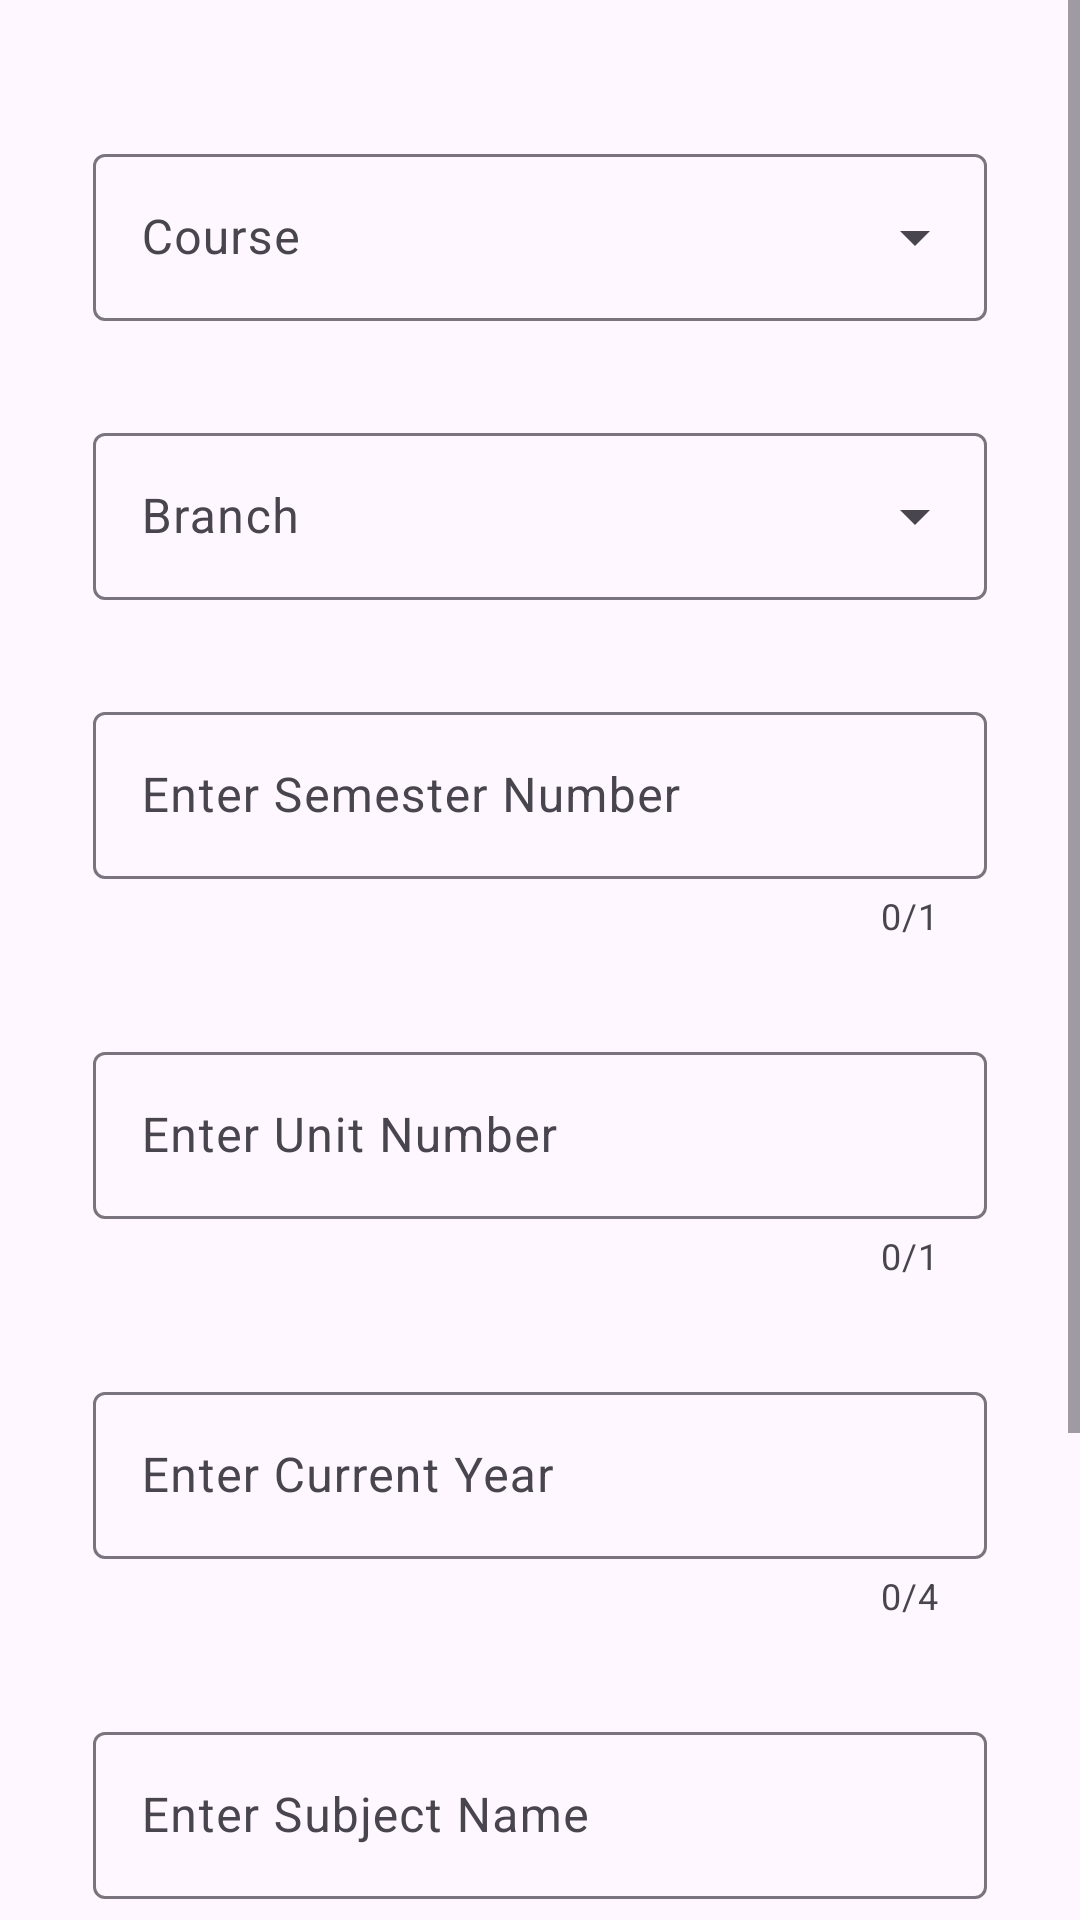

Layout XML and referenced resources for this Android screen:
<!-- AndroidManifest.xml: application theme Theme.PYQsLU -->
<!-- res/layout/activity_upload_notes.xml -->
<?xml version="1.0" encoding="utf-8"?>
<ScrollView xmlns:android="http://schemas.android.com/apk/res/android"
    xmlns:app="http://schemas.android.com/apk/res-auto"
    xmlns:tools="http://schemas.android.com/tools"
    android:id="@+id/main"
    android:layout_width="match_parent"
    android:layout_height="match_parent"
    tools:context=".activities.UploadPYQActivity">

    <androidx.constraintlayout.widget.ConstraintLayout
        android:layout_width="match_parent"
        android:layout_height="wrap_content">

        <LinearLayout
            android:id="@+id/linearLayoutQues"
            android:layout_width="match_parent"
            android:layout_height="wrap_content"
            android:layout_marginRight="15dp"
            android:layout_marginLeft="15dp"
            android:orientation="vertical"
            android:paddingTop="30dp"
            android:paddingBottom="30dp"
            app:layout_constraintTop_toTopOf="parent"
            app:layout_constraintBottom_toBottomOf="parent"
            app:layout_constraintLeft_toLeftOf="parent"
            app:layout_constraintRight_toRightOf="parent">

            <com.google.android.material.textfield.TextInputLayout
                android:id="@+id/num_ques_TIL"
                style="@style/Widget.Material3.TextInputLayout.OutlinedBox.ExposedDropdownMenu"
                android:layout_width="match_parent"
                android:layout_height="wrap_content"
                android:layout_margin="16dp"
                android:hint="@string/course_text"
                app:startIconDrawable="@drawable/ques">

                <AutoCompleteTextView
                    android:id="@+id/course"
                    android:layout_width="match_parent"
                    android:layout_height="match_parent"
                    android:layout_weight="1"
                    android:inputType="none"
                    android:textColor="@color/black"/>

            </com.google.android.material.textfield.TextInputLayout>

            <com.google.android.material.textfield.TextInputLayout
                android:id="@+id/select_category_TIL"
                style="@style/Widget.Material3.TextInputLayout.OutlinedBox.ExposedDropdownMenu"
                android:layout_width="match_parent"
                android:layout_height="wrap_content"
                android:layout_margin="16dp"
                android:hint="@string/branch_text"
                app:startIconDrawable="@drawable/ques">

                <AutoCompleteTextView
                    android:id="@+id/branch"
                    android:layout_width="match_parent"
                    android:layout_height="match_parent"
                    android:layout_weight="1"
                    android:inputType="none"/>

            </com.google.android.material.textfield.TextInputLayout>

            <com.google.android.material.textfield.TextInputLayout
                android:id="@+id/sem"
                android:layout_width="match_parent"
                android:layout_height="wrap_content"
                android:layout_margin="16dp"
                app:counterEnabled="true"
                app:counterMaxLength="1"
                android:hint="@string/semester_text">

                <com.google.android.material.textfield.TextInputEditText
                    android:layout_width="match_parent"
                    android:layout_height="wrap_content"
                    android:maxLength="1"
                    android:inputType="number"
                    />
            </com.google.android.material.textfield.TextInputLayout>

            <com.google.android.material.textfield.TextInputLayout
                android:id="@+id/unit"
                android:layout_width="match_parent"
                android:layout_height="wrap_content"
                android:layout_margin="16dp"
                app:counterEnabled="true"
                app:counterMaxLength="1"
                android:hint="@string/unit_text">

                <com.google.android.material.textfield.TextInputEditText
                    android:layout_width="match_parent"
                    android:layout_height="wrap_content"
                    android:maxLength="1"
                    android:inputType="number"
                    />
            </com.google.android.material.textfield.TextInputLayout>

            <com.google.android.material.textfield.TextInputLayout
                android:id="@+id/year"
                android:layout_width="match_parent"
                android:layout_height="wrap_content"
                android:layout_margin="16dp"
                app:counterEnabled="true"
                app:counterMaxLength="4"
                android:hint="@string/enter_year">

                <com.google.android.material.textfield.TextInputEditText
                    android:layout_width="match_parent"
                    android:layout_height="wrap_content"
                    android:maxLength="4"
                    android:inputType="number"
                    />
            </com.google.android.material.textfield.TextInputLayout>

            <com.google.android.material.textfield.TextInputLayout
                android:id="@+id/subject_name"
                android:layout_width="match_parent"
                android:layout_height="wrap_content"
                android:layout_margin="16dp"
                android:hint="@string/subject_text">

                <com.google.android.material.textfield.TextInputEditText
                    android:layout_width="match_parent"
                    android:layout_height="wrap_content"
                    />
            </com.google.android.material.textfield.TextInputLayout>

            <androidx.constraintlayout.widget.ConstraintLayout
                android:id="@+id/pdf_data_upload"
                android:layout_width="match_parent"
                android:layout_height="wrap_content">

                <LinearLayout
                    android:id="@+id/choose_pdf"
                    android:layout_width="wrap_content"
                    android:layout_height="match_parent"
                    android:orientation="horizontal"
                    app:layout_constraintStart_toStartOf="parent"
                    app:layout_constraintEnd_toEndOf="parent">

                    <ImageView
                        android:layout_width="50dp"
                        android:layout_height="50dp"
                        android:src="@drawable/upload_pdf"
                        android:layout_margin="2dp"/>

                    <TextView
                        android:layout_width="wrap_content"
                        android:layout_height="wrap_content"
                        android:text="@string/pdf_file"
                        android:textSize="18sp"
                        android:layout_gravity="center"
                        android:layout_margin="2dp"/>

                </LinearLayout>


            </androidx.constraintlayout.widget.ConstraintLayout>

            <TextView
                android:id="@+id/file_name"
                android:layout_width="match_parent"
                android:layout_height="wrap_content"
                android:text="@string/no_file_selected"
                android:textColor="@color/red"
                android:textSize="18sp"
                android:layout_margin="16dp"
                android:gravity="center"/>

            <androidx.appcompat.widget.AppCompatButton
                android:id="@+id/upload"
                android:layout_width="wrap_content"
                android:layout_height="wrap_content"
                android:layout_gravity="center"
                android:layout_marginTop="20dp"
                android:background="@color/lavender"
                android:textColor="@color/white"
                android:text="@string/upload"
                android:textSize="20sp"
                android:textStyle="italic"/>

        </LinearLayout>

        <ProgressBar
            android:id="@+id/progress_bar"
            android:layout_width="wrap_content"
            android:layout_height="wrap_content"
            android:visibility="invisible"
            app:layout_constraintTop_toTopOf="parent"
            app:layout_constraintBottom_toBottomOf="parent"
            app:layout_constraintLeft_toLeftOf="parent"
            app:layout_constraintRight_toRightOf="parent"/>


    </androidx.constraintlayout.widget.ConstraintLayout>

</ScrollView>
<!-- resources referenced by this layout -->
<resources>
  <color name="black">#FF000000</color>
  <color name="lavender">#8692f2</color>
  <color name="red">#F40707</color>
  <color name="white">#FFFFFFFF</color>
  <string name="branch_text">Branch</string>
  <string name="course_text">Course</string>
  <string name="enter_year">Enter Current Year</string>
  <string name="no_file_selected">No File selected</string>
  <string name="pdf_file">Choose file</string>
  <string name="semester_text">Enter Semester Number</string>
  <string name="subject_text">Enter Subject Name</string>
  <string name="unit_text">Enter Unit Number</string>
  <string name="upload">Upload</string>
  <style name="Theme.PYQsLU" parent="Theme.Material3.DayNight.NoActionBar">
          <item name="windowActionBar">false</item>
          <item name="windowNoTitle">true</item>
          
          <item name="colorPrimary">@color/lavender</item>
          <item name="colorPrimaryVariant">@color/blue</item>
          <item name="colorOnPrimary">@color/white</item>
          
          <item name="colorSecondary">@color/teal_200</item>
          <item name="colorSecondaryVariant">@color/teal_700</item>
          <item name="colorOnSecondary">@color/black</item>
          
          <item name="android:statusBarColor">@android:color/transparent</item>
          
      </style>
  <color name="blue">#365f7c</color>
  <color name="teal_200">#FF03DAC5</color>
  <color name="teal_700">#FF018786</color>
</resources>
